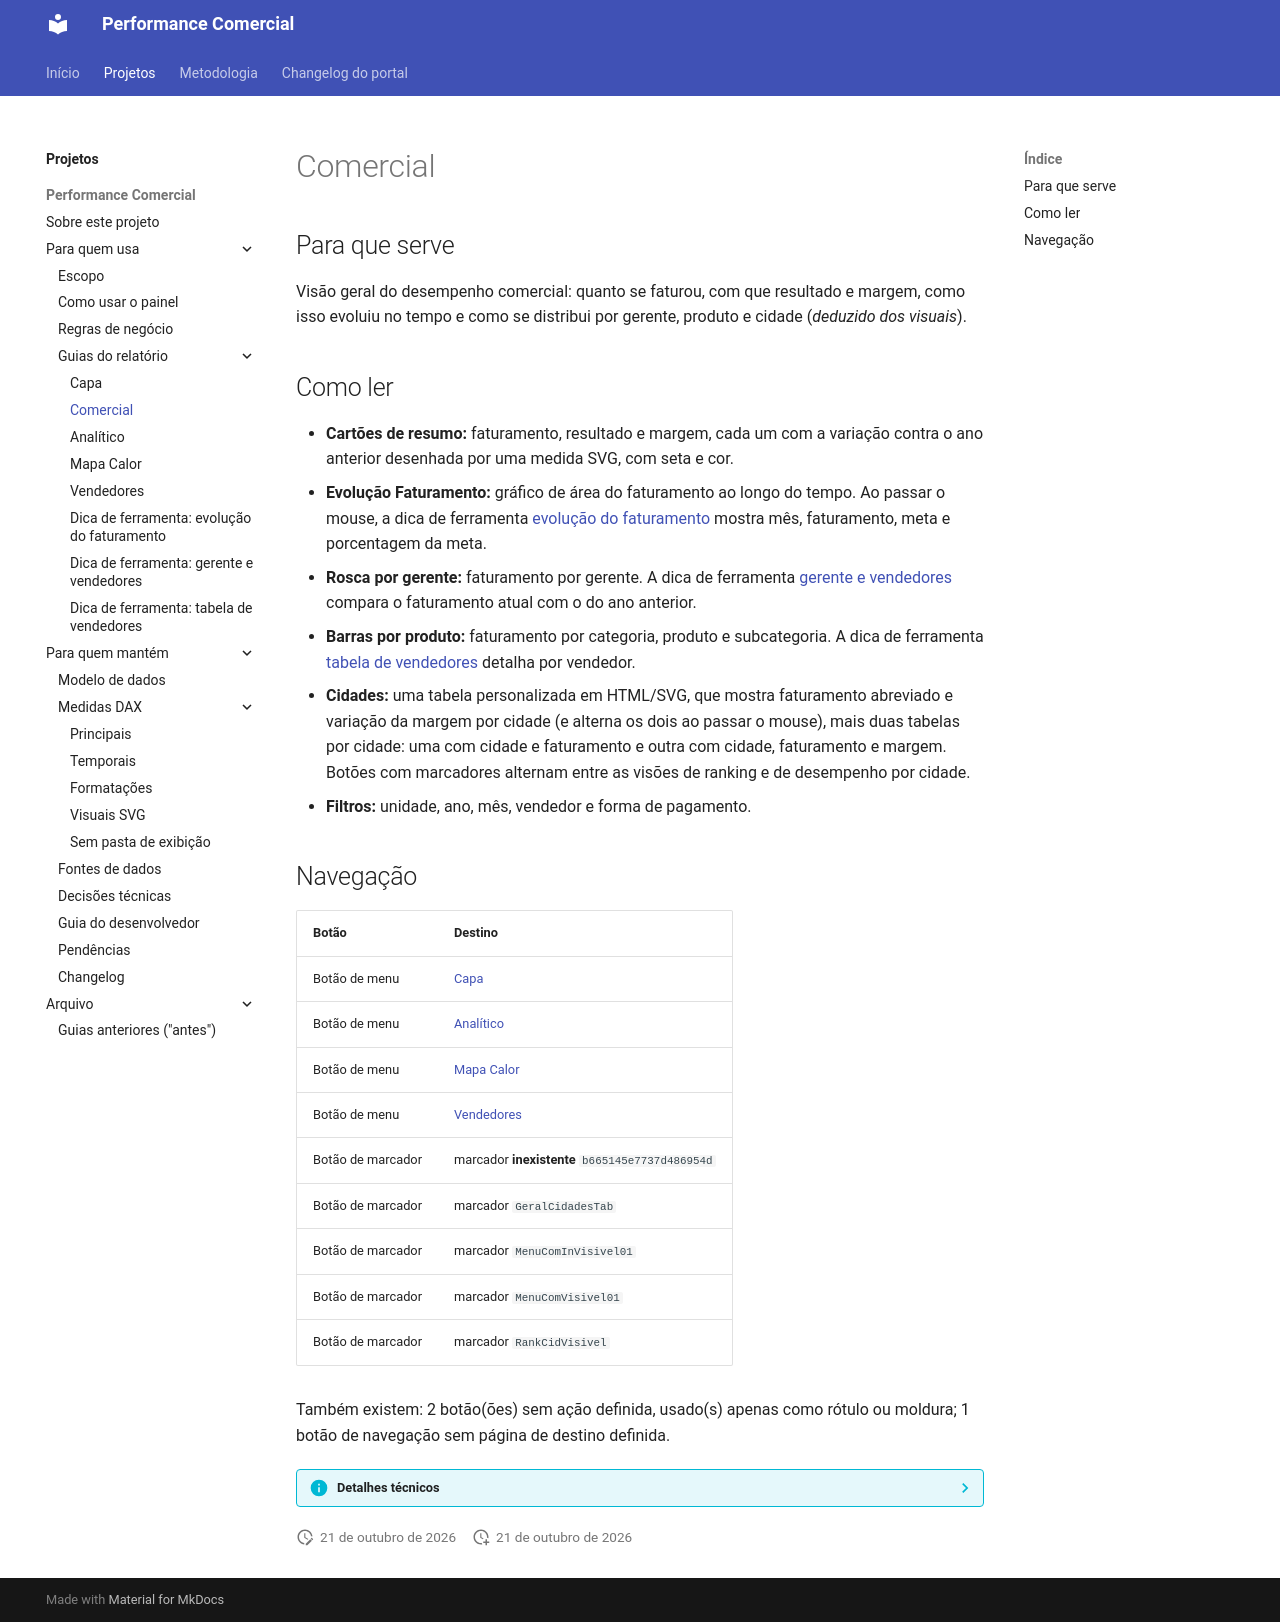

repository: Ricardo-Filgueiras/Performace-Comercial · page: projetos/performance-comercial/guias-do-relatorio/comercial/index.html · generator: mkdocs

# Comercial

## Para que serve

Visão geral do desempenho comercial: quanto se faturou, com que resultado e margem, como isso evoluiu no tempo e como se distribui por gerente, produto e cidade (*deduzido dos visuais*).

## Como ler

- **Cartões de resumo:** faturamento, resultado e margem, cada um com a variação contra o ano anterior desenhada por uma medida SVG, com seta e cor.
- **Evolução Faturamento:** gráfico de área do faturamento ao longo do tempo. Ao passar o mouse, a dica de ferramenta [evolução do faturamento](dica-evolucao-faturamento.md) mostra mês, faturamento, meta e porcentagem da meta.
- **Rosca por gerente:** faturamento por gerente. A dica de ferramenta [gerente e vendedores](dica-gerente-vendedores.md) compara o faturamento atual com o do ano anterior.
- **Barras por produto:** faturamento por categoria, produto e subcategoria. A dica de ferramenta [tabela de vendedores](dica-tabela-vendedores.md) detalha por vendedor.
- **Cidades:** uma tabela personalizada em HTML/SVG, que mostra faturamento abreviado e variação da margem por cidade (e alterna os dois ao passar o mouse), mais duas tabelas por cidade: uma com cidade e faturamento e outra com cidade, faturamento e margem. Botões com marcadores alternam entre as visões de ranking e de desempenho por cidade.
- **Filtros:** unidade, ano, mês, vendedor e forma de pagamento.

## Navegação

| Botão | Destino |
|---|---|
| Botão de menu | [Capa](capa.md) |
| Botão de menu | [Analítico](analitico.md) |
| Botão de menu | [Mapa Calor](mapa-calor.md) |
| Botão de menu | [Vendedores](vendedores.md) |
| Botão de marcador | marcador **inexistente** `b665145e7737d486954d` |
| Botão de marcador | marcador `GeralCidadesTab` |
| Botão de marcador | marcador `MenuComInVisivel01` |
| Botão de marcador | marcador `MenuComVisivel01` |
| Botão de marcador | marcador `RankCidVisivel` |

Também existem: 2 botão(ões) sem ação definida, usado(s) apenas como rótulo ou moldura; 1 botão de navegação sem página de destino definida.

??? info "Detalhes técnicos"

    | Propriedade | Valor |
    |---|---|
    | Nome de exibição | Comercial |
    | Ordem no relatório | 2 de 12 |
    | Oculta | sim (`HiddenInViewMode`) |
    | Tipo | página |
    | Tamanho | 1280 × 720 |
    | Identificador | `98d137a6b23a0f270828` |
    | Visuais | 26 (mais 4 grupos) |

    **Tipos de visual:** `actionButton` (13), `slicer` (5), `group` (4), `tableEx` (2), `areaChart` (1), `cardVisual` (1), `clusteredBarChart` (1), `donutChart` (1), `htmlContent443BE3AD55E043BF878BED274D3A6865` (1), `image` (1).

    **Medidas usadas:** [`01 Faturamento`](../medidas-dax/principais.md#01-faturamento) (no relatório, pelo nome antigo `Faturamento`), [`09 Resultado`](../medidas-dax/principais.md#09-resultado), [`10 Margem`](../medidas-dax/principais.md#10-margem) (no relatório, pelo nome antigo `Margem`), [`24 Faturamento MoM %`](../medidas-dax/temporais.md#24-faturamento-mom) (no relatório, pelo nome antigo `Faturamento MoM %`), [`50 Eixo Y max Grafico Comercial`](../medidas-dax/formatacoes.md#50-eixo-y-max-grafico-comercial) (no relatório, pelo nome antigo `Eixo Y max Grafico Comercial`), [`60 SVG Cartao Faturamento v1`](../medidas-dax/visuais-svg.md#60-svg-cartao-faturamento-v1), [`61 SVG Cartao Margem v1`](../medidas-dax/visuais-svg.md#61-svg-cartao-margem-v1) (no relatório, pelo nome antigo `cartao  margem svg v1`), [`62 SVG Cartao Resultado v1`](../medidas-dax/visuais-svg.md#62-svg-cartao-resultado-v1) (no relatório, pelo nome antigo `cartao  resultado svg v1`), [`64 SVG Tabela HTML Content Lite v1`](../medidas-dax/visuais-svg.md#64-svg-tabela-html-content-lite-v1).

    **Colunas usadas:**

    | Tabela | Colunas |
    |---|---|
    | `dCalendario` | `Ano`, `Dia`, `Mes Abreviado`, `Nome do Mês` |
    | `dClientes` | `Cidade` |
    | `dPagamento` | `Forma de Pagamento` |
    | `dProdutos` | `Categoria`, `Produto`, `Subcategoria` |
    | `dUnidades` | `Unidade` |
    | `dVendedores` | `Gerente`, `Vendedor` |

    **Regras específicas da guia:** segmentações de dados (filtros) por `Ano`, `Forma de Pagamento`, `Nome do Mês`, `Unidade`, `Vendedor`; dicas de ferramenta usadas: [TooltipRosca](dica-gerente-vendedores.md), [TooltiposGrafico01](dica-evolucao-faturamento.md), [TooltiposTabela](dica-tabela-vendedores.md).
